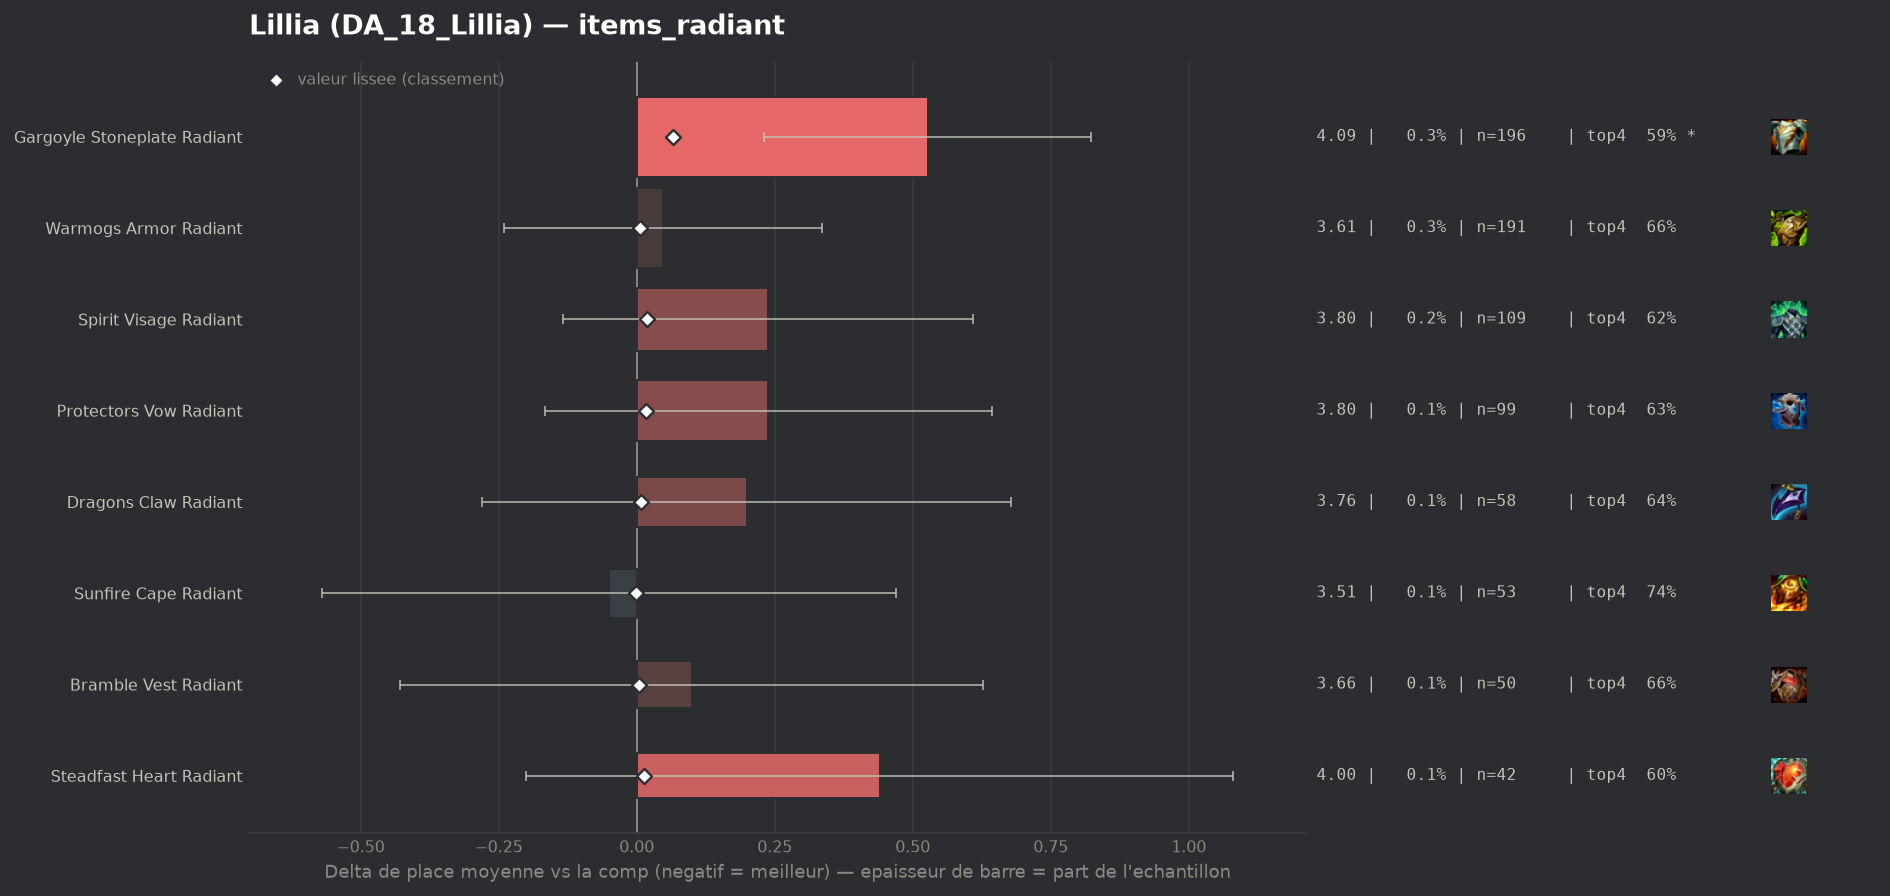

Source data for this figure (header and first rows):
group, label, n, share, avg_place, shrunk_avg, score, d_avg, d_avg_pess, impact, d_top4, win, top2, top4, sd, z, p, significant
populaire, Sunfire Cape Radiant, 53, 0.0007763, 3.509, 3.558, -0.002, -0.05, 0.0, 0.0, 0.05, 0.1887, 0.3208, 0.7358, 1.929, -0.19, 0.8496, False
populaire, Bramble Vest Radiant, 50, 0.0007324, 3.66, 3.563, 0.004, 0.1, 0.0, -0.0, -0.0258, 0.16, 0.36, 0.66, 1.904, 0.37, 0.7096, False
populaire, Warmogs Armor Radiant, 191, 0.002798, 3.607, 3.566, 0.006, 0.048, 0.0, -0.0, -0.0261, 0.1832, 0.3613, 0.6597, 2.023, 0.32, 0.7453, False
populaire, Dragons Claw Radiant, 58, 0.0008496, 3.759, 3.568, 0.008, 0.199, 0.0, -0.0, -0.0479, 0.1379, 0.2759, 0.6379, 1.86, 0.81, 0.4156, False
populaire, Steadfast Heart Radiant, 42, 0.0006152, 4.0, 3.573, 0.013, 0.44, 0.0, -0.0, -0.0906, 0.2143, 0.2619, 0.5952, 2.116, 1.35, 0.1776, False
populaire, Protectors Vow Radiant, 99, 0.00145, 3.798, 3.576, 0.016, 0.238, 0.0, -0.0, -0.0596, 0.1616, 0.3131, 0.6263, 2.055, 1.15, 0.2489, False
populaire, Spirit Visage Radiant, 109, 0.001597, 3.798, 3.577, 0.018, 0.238, 0.0, -0.0, -0.062, 0.1468, 0.3211, 0.6239, 1.976, 1.26, 0.2081, False
populaire, Gargoyle Stoneplate Radiant, 196, 0.002871, 4.087, 3.626, 0.066, 0.527, 0.231, -0.0002, -0.0991, 0.1378, 0.2653, 0.5867, 2.109, 3.49, 0.00048, True
